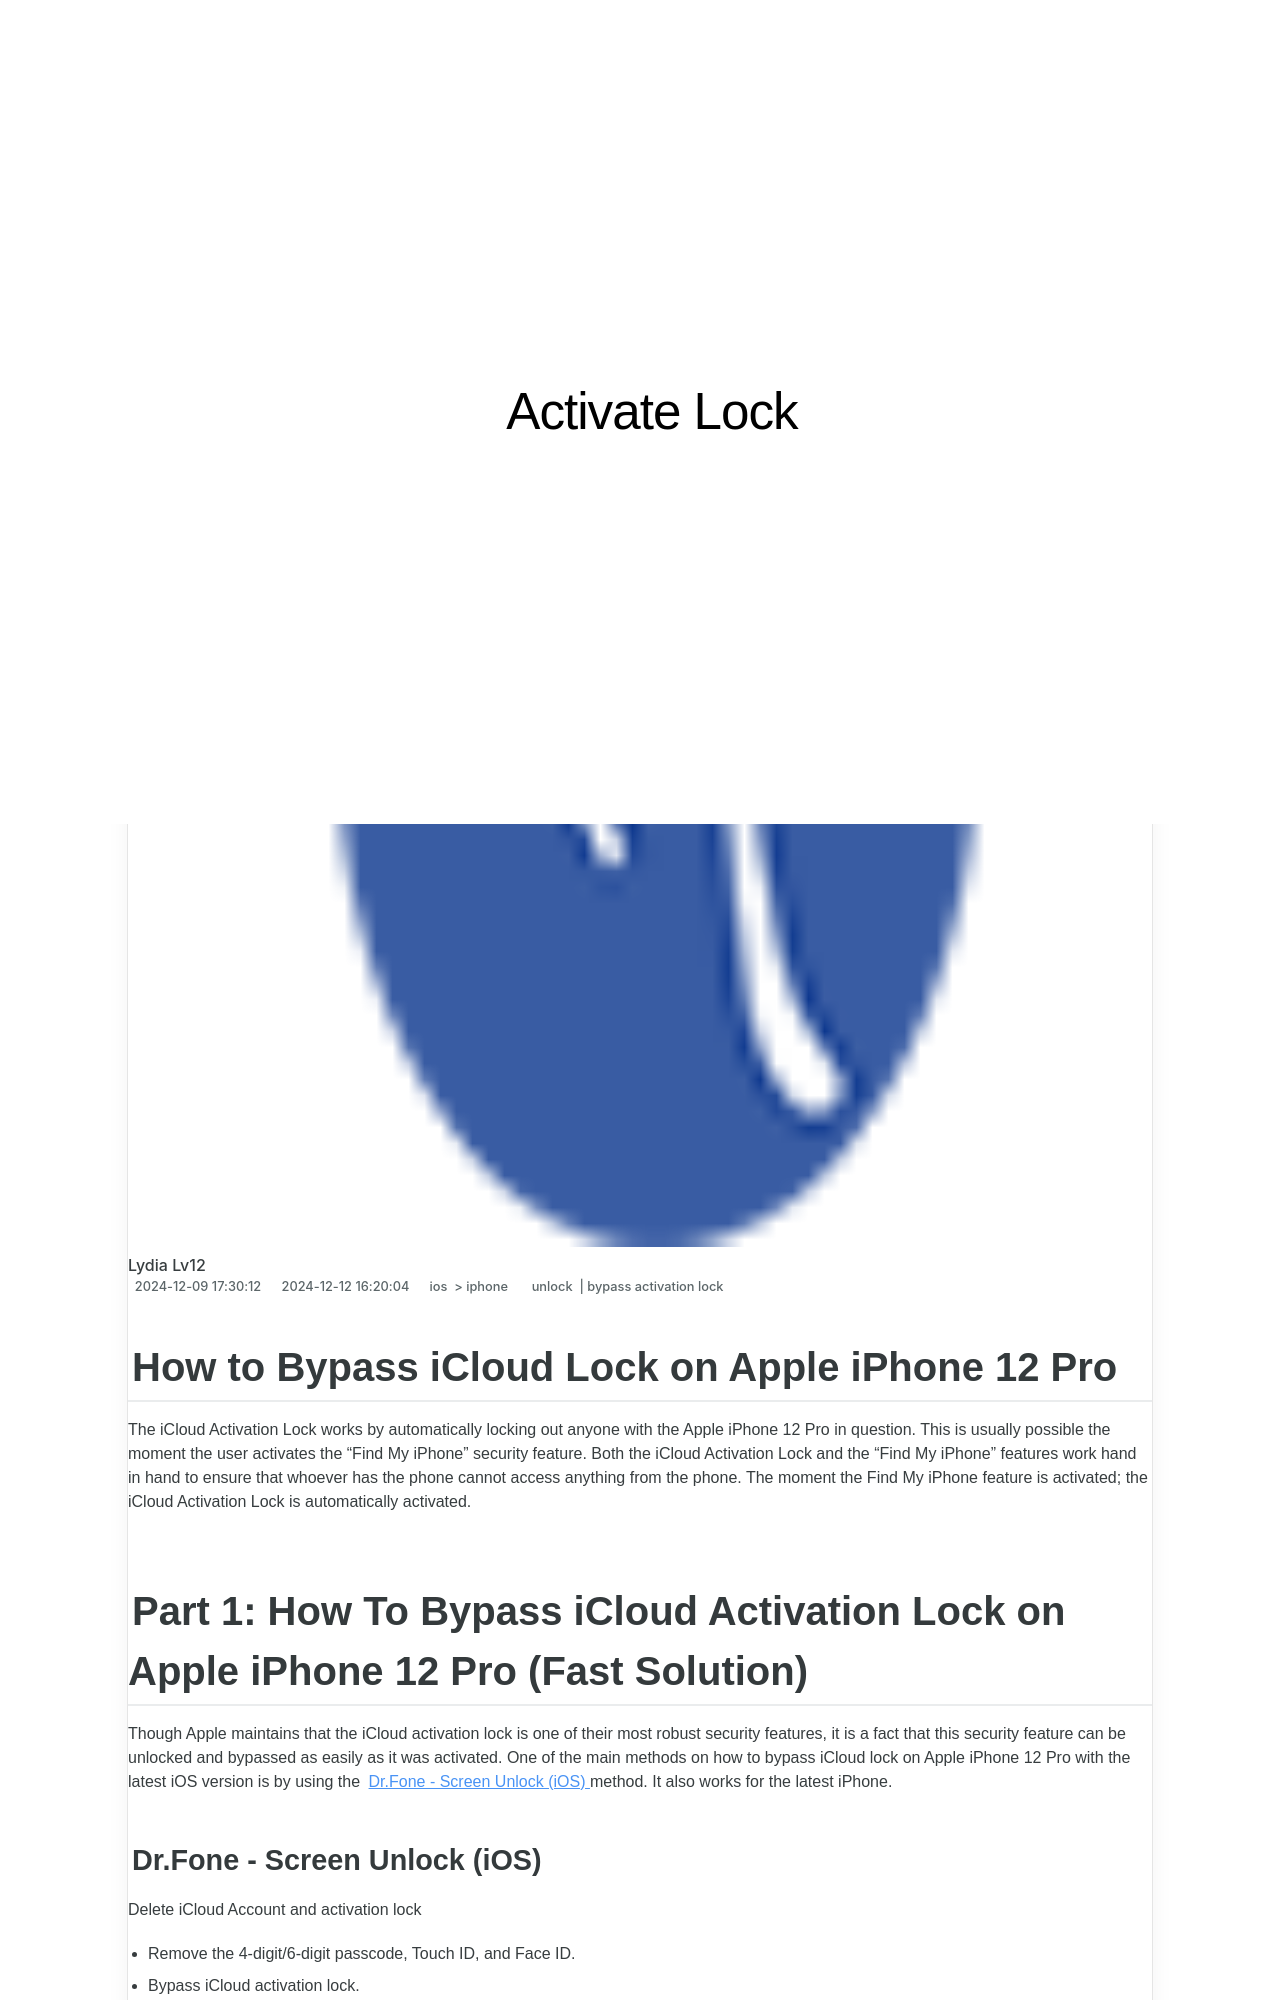

repository: techidaily/site-activate-lock · page: how-to-bypass-icloud-lock-on-iphone-12-pro-by-drfone-ios/index.html · generator: jekyll

---
title: How to Bypass iCloud Lock on iPhone 12 Pro
date: 2024-12-09T17:30:12.692Z
updated: 2024-12-12T16:20:04.558Z
tags: 
  - unlock
  - bypass activation lock
categories:
  - ios
  - iphone
description: This article describes How to Bypass iCloud Lock on iPhone 12 Pro
excerpt: This article describes How to Bypass iCloud Lock on iPhone 12 Pro
keywords: how to unlock icloud account,how to unlock apple id disabled activation lock,unlock icloud activation,unlock icloud lock,apple watch activation lock,remove iphone activation lock,bypass iphone icloud activation lock,checkra1n error 31,iphone bypass,icloud dns bypass,bypass icloud activation,forgot icloud password,your iphone could not be activated because the activation server cannot be reached,bypass ios 17,iphone imei icloud unlock,bypass activation lock on iphone 15,bypass icloud by checkra1n
thumbnail: https://thmb.techidaily.com/c097990fd37784ce6293a6224fb832fd4d9a7841c40f79ad9e48ab602a74cd56.jpg
---

## How to Bypass iCloud Lock on Apple iPhone 12 Pro

The iCloud Activation Lock works by automatically locking out anyone with the Apple iPhone 12 Pro in question. This is usually possible the moment the user activates the "Find My iPhone" security feature. Both the iCloud Activation Lock and the "Find My iPhone" features work hand in hand to ensure that whoever has the phone cannot access anything from the phone. The moment the Find My iPhone feature is activated; the iCloud Activation Lock is automatically activated.

## Part 1: How To Bypass iCloud Activation Lock on Apple iPhone 12 Pro (Fast Solution)

Though Apple maintains that the iCloud activation lock is one of their most robust security features, it is a fact that this security feature can be unlocked and bypassed as easily as it was activated. One of the main methods on how to bypass iCloud lock on Apple iPhone 12 Pro with the latest iOS version is by using the [Dr.Fone - Screen Unlock (iOS)](https://tools.techidaily.com/wondershare/drfone/iphone-unlock/) method. It also works for the latest iPhone.
